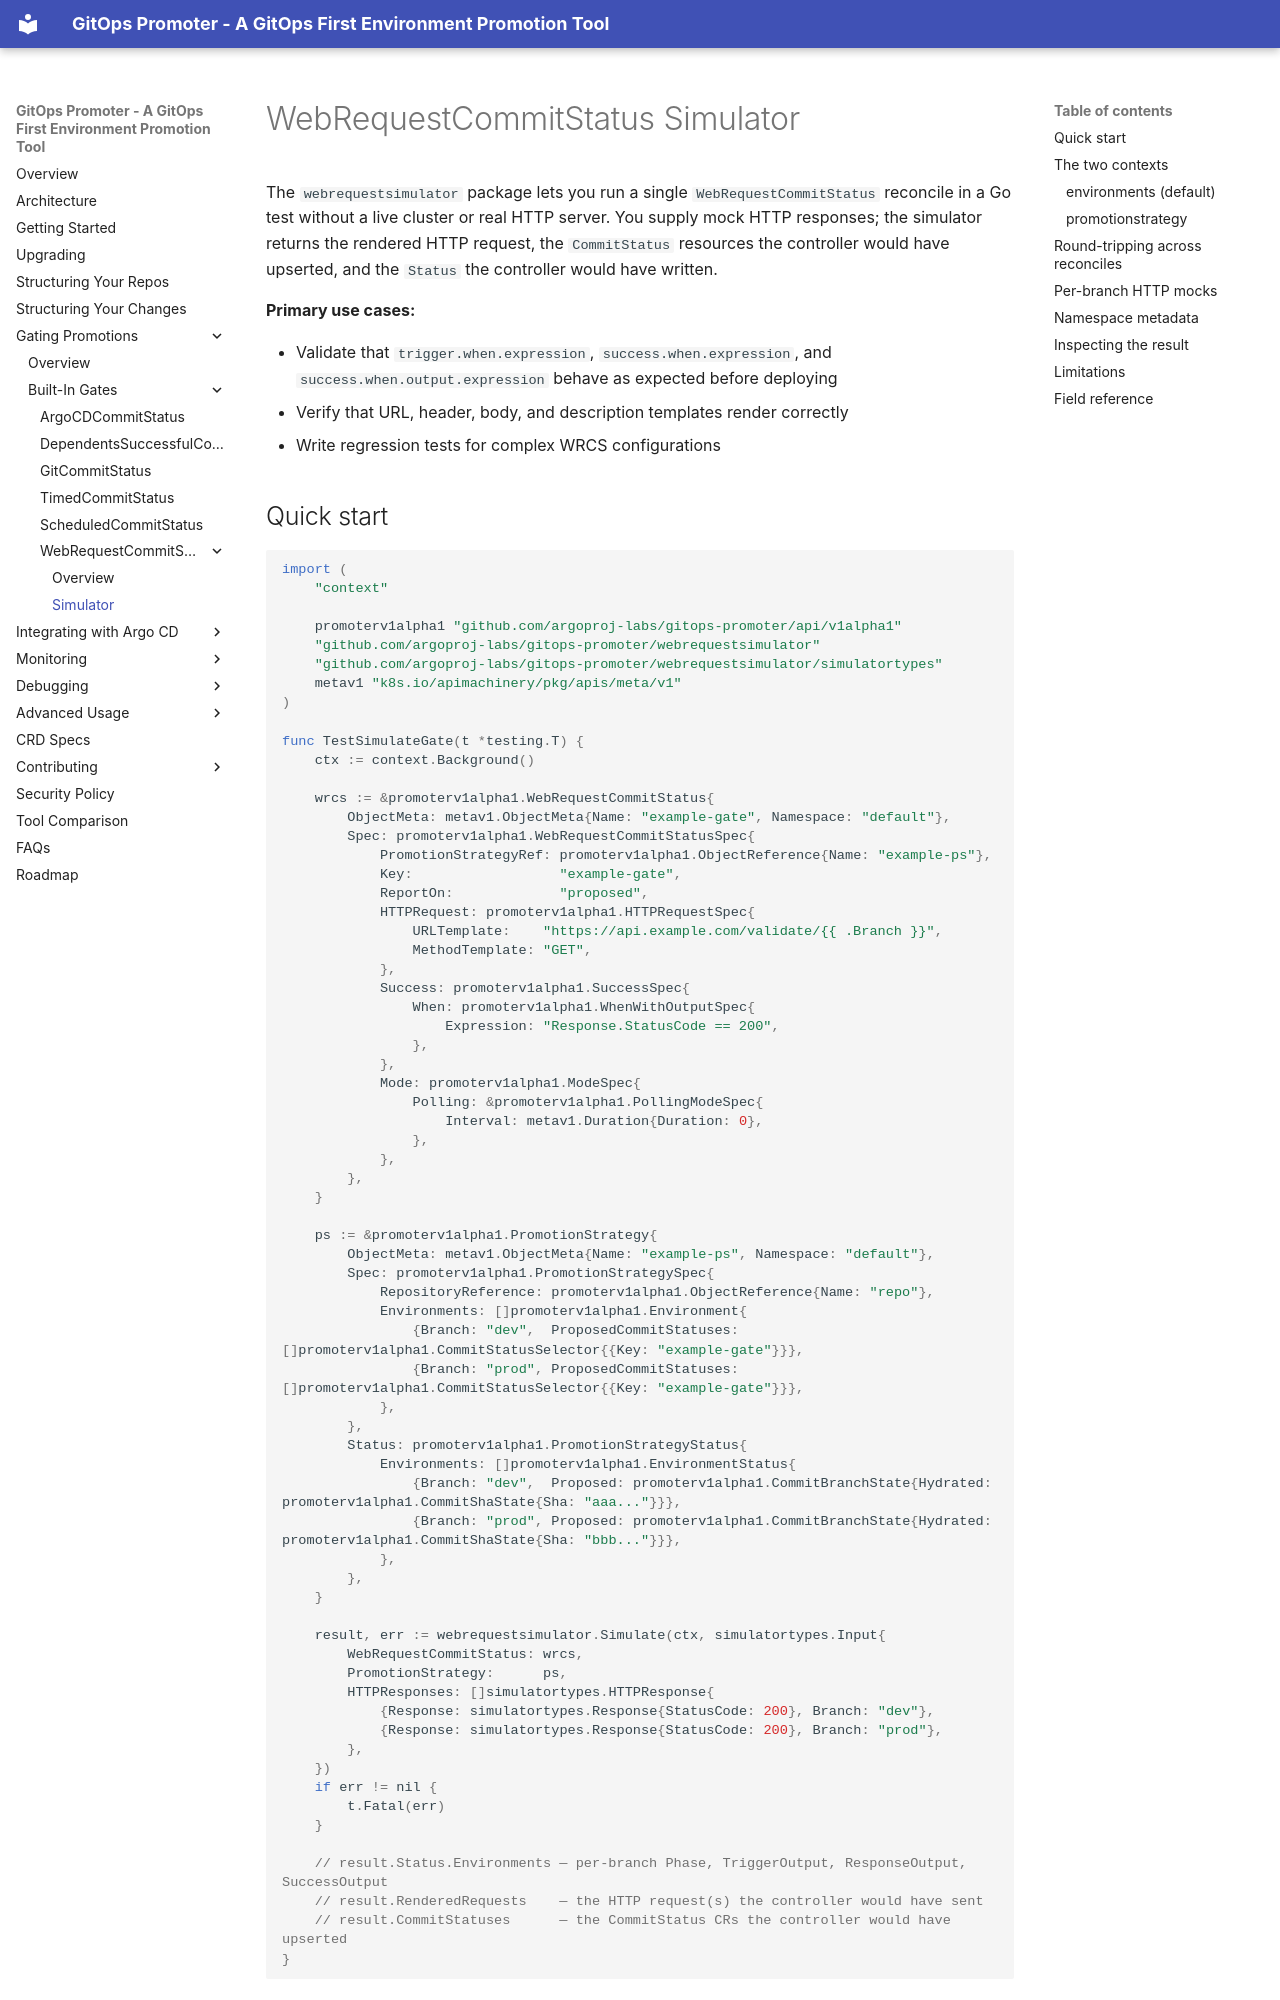

repository: argoproj-labs/gitops-promoter · page: gating-promotions/built-in-gates/web-request-commit-status/simulator/index.html · generator: mkdocs

# WebRequestCommitStatus Simulator

The `webrequestsimulator` package lets you run a single `WebRequestCommitStatus` reconcile in a Go test without a live cluster or real HTTP server. You supply mock HTTP responses; the simulator returns the rendered HTTP request, the `CommitStatus` resources the controller would have upserted, and the `Status` the controller would have written.

**Primary use cases:**

- Validate that `trigger.when.expression`, `success.when.expression`, and `success.when.output.expression` behave as expected before deploying
- Verify that URL, header, body, and description templates render correctly
- Write regression tests for complex WRCS configurations
